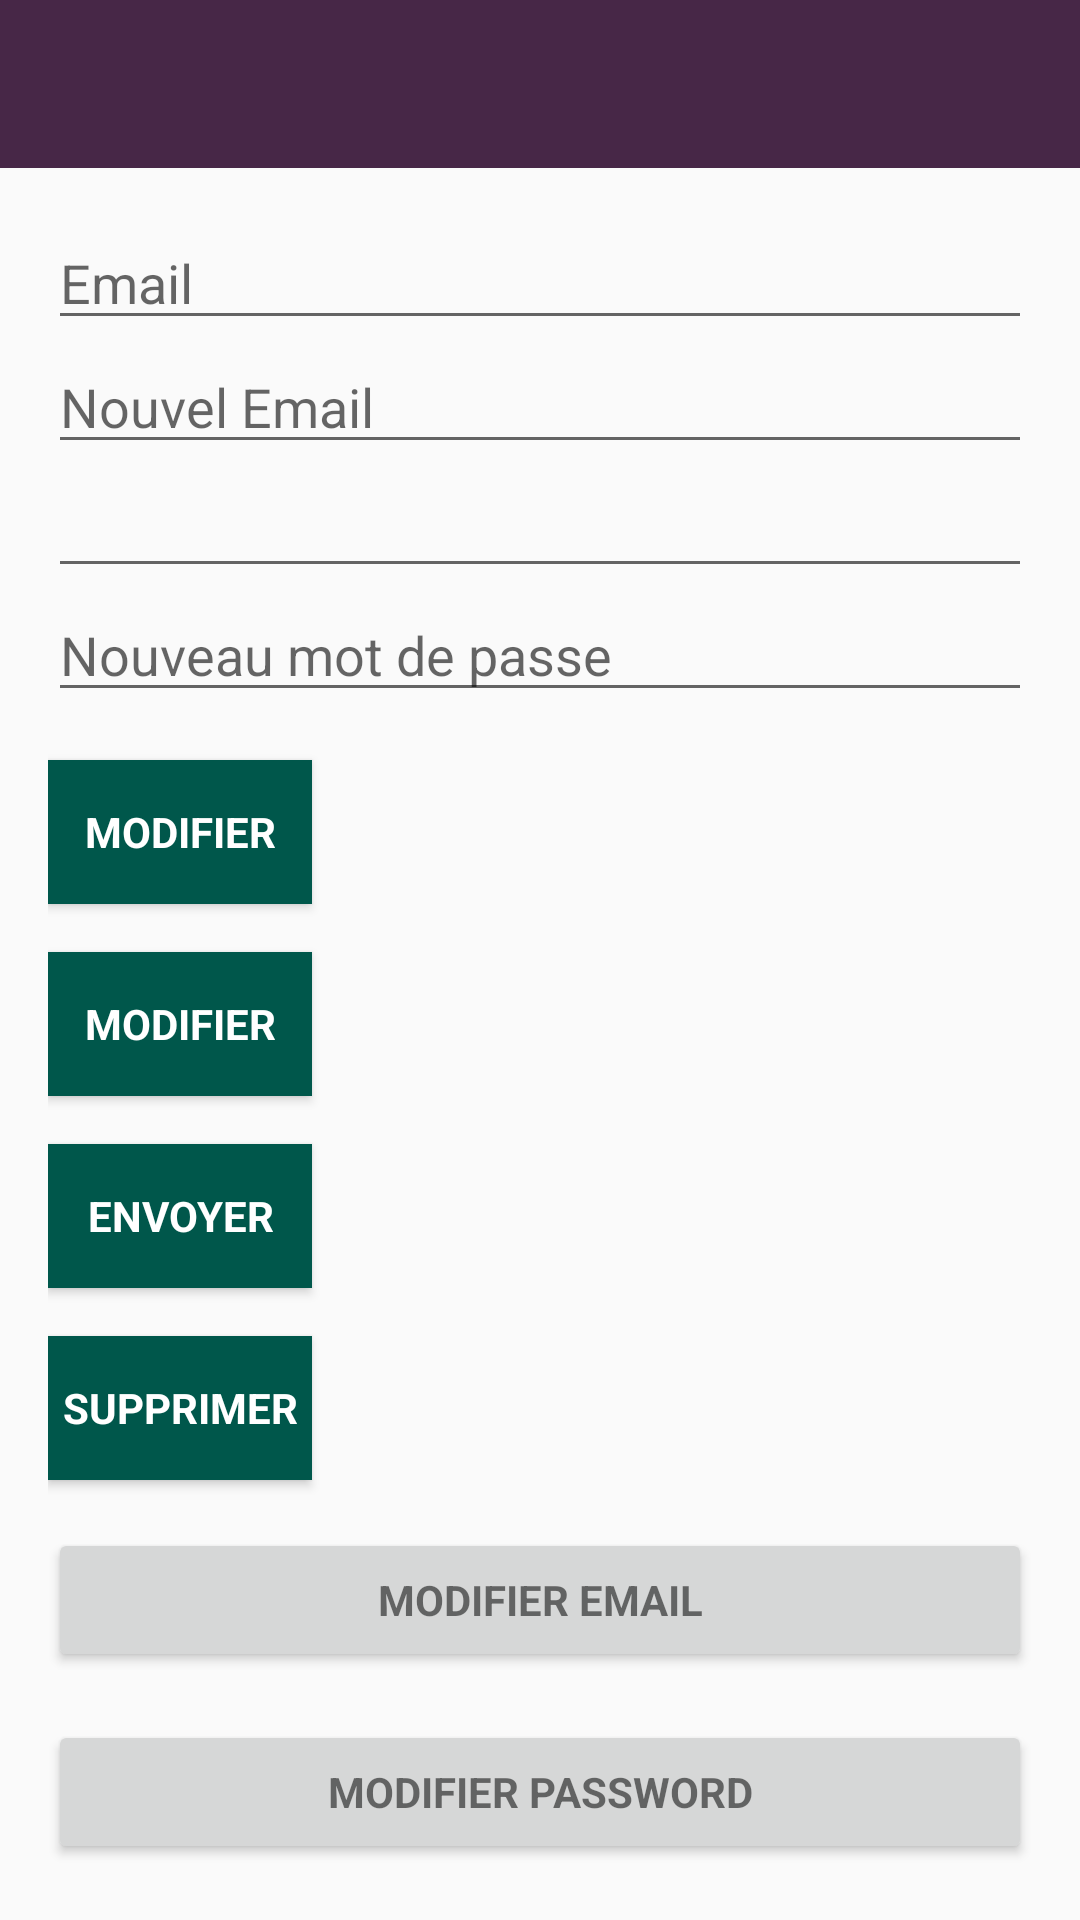

The Android layout XML behind this screen, and the referenced resources:
<!-- AndroidManifest.xml: activity theme AppTheme.NoActionBar -->
<!-- res/layout/activity_main.xml -->
<?xml version="1.0" encoding="utf-8"?>
<android.support.design.widget.CoordinatorLayout xmlns:android="http://schemas.android.com/apk/res/android"
    xmlns:app="http://schemas.android.com/apk/res-auto"
    xmlns:tools="http://schemas.android.com/tools"
    android:layout_width="match_parent"
    android:layout_height="match_parent"
    android:fitsSystemWindows="true"
    tools:context=".MainActivity">

    <android.support.design.widget.AppBarLayout
        android:layout_width="match_parent"
        android:layout_height="wrap_content"
        android:theme="@style/AppTheme.AppBarOverlay"
        app:elevation="0dp">

        <android.support.v7.widget.Toolbar
            android:id="@+id/toolbar"
            android:layout_width="match_parent"
            android:layout_height="?attr/actionBarSize"
            android:background="?attr/colorPrimary"
            app:popupTheme="@style/AppTheme.PopupOverlay" />
    </android.support.design.widget.AppBarLayout>

    <LinearLayout
        android:layout_width="match_parent"
        android:layout_height="wrap_content"
        android:orientation="vertical"
        android:paddingBottom="@dimen/activity_vertical_margin"
        android:paddingLeft="@dimen/activity_horizontal_margin"
        android:paddingRight="@dimen/activity_horizontal_margin"
        android:paddingTop="@dimen/activity_vertical_margin"
        app:layout_behavior="@string/appbar_scrolling_view_behavior">

        <EditText
            android:id="@+id/old_email"
            android:layout_width="match_parent"
            android:layout_height="wrap_content"
            android:hint="@string/hint_email"
            android:inputType="textEmailAddress"
            android:maxLines="1"
            android:singleLine="true" />

        <EditText
            android:id="@+id/new_email"
            android:layout_width="match_parent"
            android:layout_height="wrap_content"
            android:hint="@string/hint_new_email"
            android:inputType="textEmailAddress"
            android:maxLines="1"
            android:singleLine="true" />

        <EditText
            android:id="@+id/password"
            android:layout_width="match_parent"
            android:layout_height="wrap_content"
            android:focusableInTouchMode="true"
            android:hint=""
            android:imeActionId="@+id/login"
            android:imeOptions="actionUnspecified"
            android:inputType="textPassword"
            android:maxLines="1"
            android:singleLine="true"
            tools:ignore="InvalidImeActionId" />

        <EditText
            android:id="@+id/newPassword"
            android:layout_width="match_parent"
            android:layout_height="wrap_content"
            android:focusableInTouchMode="true"
            android:hint="@string/new_pass"
            android:imeActionId="@+id/login"
            android:imeOptions="actionUnspecified"
            android:inputType="textPassword"
            android:maxLines="1"
            android:singleLine="true"
            tools:ignore="InvalidImeActionId" />

        <Button
            android:id="@+id/changeEmail"
            style="?android:textAppearanceSmall"
            android:layout_width="wrap_content"
            android:layout_height="wrap_content"
            android:layout_marginTop="16dp"
            android:background="@color/colorPrimaryDark"
            android:text="@string/btn_change"
            android:textColor="@android:color/white"
            android:textStyle="bold" />

        <Button
            android:id="@+id/changePass"
            style="?android:textAppearanceSmall"
            android:layout_width="wrap_content"
            android:layout_height="wrap_content"
            android:layout_marginTop="16dp"
            android:background="@color/colorPrimaryDark"
            android:text="@string/btn_change"
            android:textColor="@android:color/white"
            android:textStyle="bold" />

        <Button
            android:id="@+id/send"
            style="?android:textAppearanceSmall"
            android:layout_width="wrap_content"
            android:layout_height="wrap_content"
            android:layout_marginTop="16dp"
            android:background="@color/colorPrimaryDark"
            android:text="@string/btn_send"
            android:textColor="@android:color/white"
            android:textStyle="bold" />

        <ProgressBar
            android:id="@+id/progressBar"
            android:layout_width="30dp"
            android:layout_height="30dp"
            android:visibility="gone" />

        <Button
            android:id="@+id/remove"
            style="?android:textAppearanceSmall"
            android:layout_width="wrap_content"
            android:layout_height="wrap_content"
            android:layout_marginTop="16dp"
            android:background="@color/colorPrimaryDark"
            android:text="@string/btn_remove"
            android:textColor="@android:color/white"
            android:textStyle="bold" />

        <Button
            android:id="@+id/change_email_button"
            style="?android:textAppearanceSmall"
            android:layout_width="match_parent"
            android:layout_height="wrap_content"
            android:layout_marginTop="16dp"
            android:text="@string/change_email"
            android:textStyle="bold" />

        <Button
            android:id="@+id/change_password_button"
            style="?android:textAppearanceSmall"
            android:layout_width="match_parent"
            android:layout_height="wrap_content"
            android:layout_marginTop="16dp"
            android:text="@string/change_password"
            android:textStyle="bold" />

        <Button
            android:id="@+id/sending_pass_reset_button"
            style="?android:textAppearanceSmall"
            android:layout_width="match_parent"
            android:layout_height="wrap_content"
            android:layout_marginTop="16dp"
            android:text="@string/send_password_reset_email"
            android:textStyle="bold" />

        <Button
            android:id="@+id/remove_user_button"
            style="?android:textAppearanceSmall"
            android:layout_width="match_parent"
            android:layout_height="wrap_content"
            android:layout_marginTop="16dp"
            android:text="@string/remove_user"
            android:textStyle="bold" />

        <Button
            android:id="@+id/sign_out"
            style="?android:textAppearanceSmall"
            android:layout_width="match_parent"
            android:layout_height="wrap_content"
            android:layout_marginTop="16dp"
            android:background="@color/colorPrimary"
            android:text="@string/btn_sign_out"
            android:textColor="@android:color/white"
            android:textStyle="bold" />

    </LinearLayout>

</android.support.design.widget.CoordinatorLayout>
<!-- resources referenced by this layout -->
<resources>
  <color name="colorPrimary">#472747</color>
  <color name="colorPrimaryDark">#00574B</color>
  <dimen name="activity_horizontal_margin">16dp</dimen>
  <dimen name="activity_vertical_margin">16dp</dimen>
  <string name="btn_change">Modifier</string>
  <string name="btn_remove">Supprimer</string>
  <string name="btn_send">Envoyer</string>
  <string name="btn_sign_out">Se déconnecter</string>
  <string name="change_email">Modifier Email</string>
  <string name="change_password">Modifier Password</string>
  <string name="hint_email">Email</string>
  <string name="hint_new_email">Nouvel Email</string>
  <string name="new_pass">Nouveau mot de passe</string>
  <string name="remove_user">Supprimer utilisateur</string>
  <string name="send_password_reset_email">Envoyer un email de réinitialisation d\'email</string>
  <style name="AppTheme.AppBarOverlay" parent="ThemeOverlay.AppCompat.Dark.ActionBar" />
  <style name="AppTheme.PopupOverlay" parent="ThemeOverlay.AppCompat.Light" />
  <style name="AppTheme.NoActionBar">
          <item name="windowActionBar">false</item>
          <item name="windowNoTitle">true</item>
      </style>
</resources>
